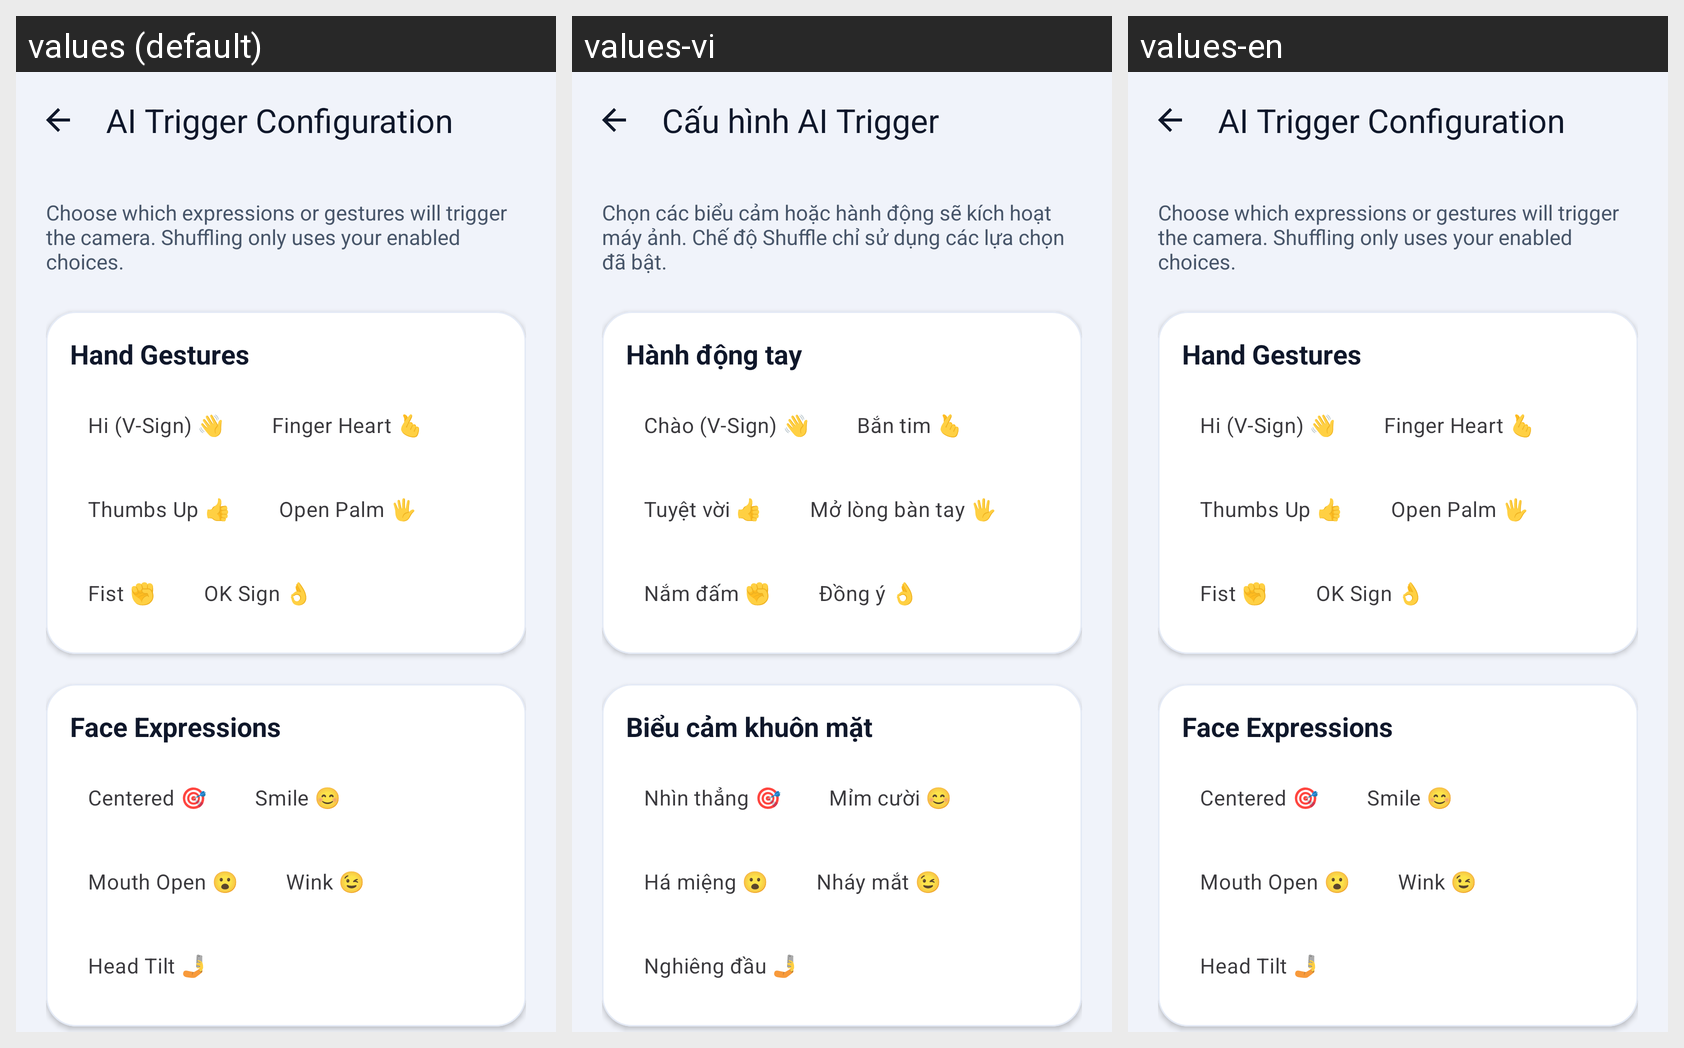

This grid shows one Android layout under several languages. Give, for every string resource on the screen, its name, the default text and each shown locale's text.
Android screen res/layout/activity_ai_trigger_settings.xml rendered under 3 locales, left to right: values (default), values-vi, values-en. Device: Nexus 5 (rendered at 1080×1920; each locale shown at half size, 540×960, under a caption strip naming it); theme Theme.ExpressionPhotoBooth.
Strings drawn on this screen, with the default value and each locale's value (text and hints the layout hard-codes, and strings that could not be matched under every locale, appear in the picture but are not listed):

ai_settings_title
  values: AI Trigger Configuration
  values-vi: Cấu hình AI Trigger
  values-en: AI Trigger Configuration

ai_settings_description
  values: Choose which expressions or gestures will trigger the camera. Shuffling only uses your enabled choices.
  values-vi: Chọn các biểu cảm hoặc hành động sẽ kích hoạt máy ảnh. Chế độ Shuffle chỉ sử dụng các lựa chọn đã bật.
  values-en: Choose which expressions or gestures will trigger the camera. Shuffling only uses your enabled choices.

ai_settings_hand_gestures
  values: Hand Gestures
  values-vi: Hành động tay
  values-en: Hand Gestures

ai_trigger_hand_hi
  values: Hi (V-Sign) 👋
  values-vi: Chào (V-Sign) 👋
  values-en: Hi (V-Sign) 👋

ai_trigger_hand_heart
  values: Finger Heart 🫰
  values-vi: Bắn tim 🫰
  values-en: Finger Heart 🫰

ai_trigger_hand_thumbs_up
  values: Thumbs Up 👍
  values-vi: Tuyệt vời 👍
  values-en: Thumbs Up 👍

ai_trigger_hand_open_palm
  values: Open Palm 🖐️
  values-vi: Mở lòng bàn tay 🖐️
  values-en: Open Palm 🖐️

ai_trigger_hand_fist
  values: Fist ✊
  values-vi: Nắm đấm ✊
  values-en: Fist ✊

ai_trigger_hand_ok
  values: OK Sign 👌
  values-vi: Đồng ý 👌
  values-en: OK Sign 👌

ai_settings_face_expressions
  values: Face Expressions
  values-vi: Biểu cảm khuôn mặt
  values-en: Face Expressions

ai_trigger_face_centered
  values: Centered 🎯
  values-vi: Nhìn thẳng 🎯
  values-en: Centered 🎯

ai_trigger_face_smile
  values: Smile 😊
  values-vi: Mỉm cười 😊
  values-en: Smile 😊

ai_trigger_face_mouth_open
  values: Mouth Open 😮
  values-vi: Há miệng 😮
  values-en: Mouth Open 😮

ai_trigger_face_wink
  values: Wink 😉
  values-vi: Nháy mắt 😉
  values-en: Wink 😉

ai_trigger_face_tilt
  values: Head Tilt 🤳
  values-vi: Nghiêng đầu 🤳
  values-en: Head Tilt 🤳
